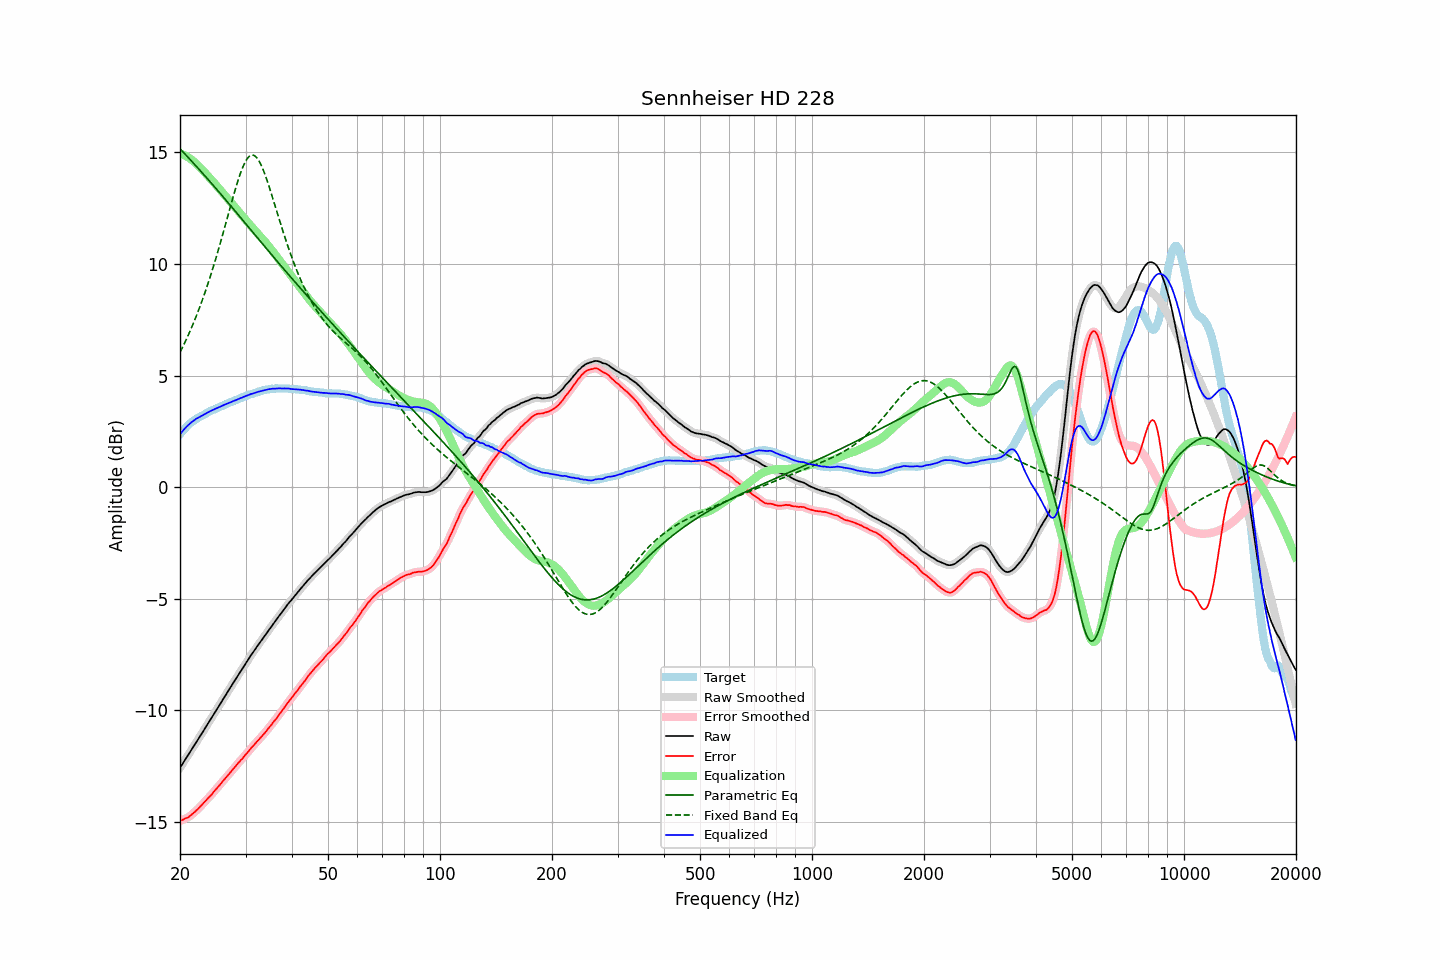

Values plotted in this chart, from the file beside it:
frequency, raw, error, smoothed, error_smoothed, equalization, parametric_eq, fixed_band_eq, equalized_raw, equalized_smoothed, target
20.00, -12.58, -14.95, -12.58, -14.95, 14.95, 15.16, 6.04, 2.38, 2.37, 2.37
20.20, -12.47, -14.93, -12.46, -14.92, 14.93, 15.09, 6.18, 2.46, 2.46, 2.46
20.40, -12.35, -14.90, -12.35, -14.89, 14.90, 15.01, 6.33, 2.54, 2.55, 2.54
20.61, -12.24, -14.85, -12.24, -14.86, 14.86, 14.94, 6.48, 2.63, 2.63, 2.61
20.81, -12.12, -14.83, -12.13, -14.83, 14.83, 14.86, 6.63, 2.70, 2.70, 2.70
21.02, -12.02, -14.80, -12.01, -14.79, 14.79, 14.78, 6.79, 2.77, 2.77, 2.78
21.23, -11.91, -14.75, -11.90, -14.75, 14.74, 14.70, 6.95, 2.83, 2.84, 2.84
21.44, -11.78, -14.69, -11.79, -14.69, 14.69, 14.63, 7.12, 2.90, 2.90, 2.90
21.66, -11.68, -14.63, -11.67, -14.63, 14.63, 14.55, 7.29, 2.95, 2.96, 2.95
21.87, -11.56, -14.57, -11.56, -14.57, 14.57, 14.47, 7.46, 3.01, 3.01, 3.00
22.09, -11.44, -14.50, -11.45, -14.50, 14.50, 14.39, 7.64, 3.06, 3.06, 3.05
22.31, -11.33, -14.44, -11.33, -14.43, 14.43, 14.31, 7.83, 3.10, 3.10, 3.10
22.54, -11.22, -14.36, -11.22, -14.36, 14.36, 14.23, 8.02, 3.14, 3.14, 3.14
22.76, -11.10, -14.29, -11.11, -14.29, 14.28, 14.15, 8.21, 3.18, 3.18, 3.18
22.99, -11.00, -14.21, -10.99, -14.21, 14.21, 14.07, 8.41, 3.21, 3.22, 3.21
23.22, -10.88, -14.13, -10.87, -14.13, 14.13, 13.99, 8.61, 3.26, 3.26, 3.25
23.45, -10.75, -14.05, -10.76, -14.05, 14.06, 13.91, 8.82, 3.30, 3.30, 3.29
23.69, -10.64, -13.97, -10.64, -13.97, 13.98, 13.83, 9.03, 3.34, 3.34, 3.33
23.92, -10.52, -13.90, -10.52, -13.90, 13.90, 13.75, 9.25, 3.37, 3.38, 3.37
24.16, -10.40, -13.83, -10.41, -13.82, 13.82, 13.66, 9.47, 3.41, 3.41, 3.42
24.40, -10.29, -13.75, -10.29, -13.74, 13.74, 13.58, 9.70, 3.44, 3.44, 3.45
24.65, -10.18, -13.65, -10.18, -13.66, 13.66, 13.50, 9.94, 3.48, 3.48, 3.47
24.89, -10.06, -13.57, -10.06, -13.57, 13.57, 13.42, 10.18, 3.51, 3.51, 3.50
25.14, -9.94, -13.49, -9.95, -13.49, 13.49, 13.33, 10.42, 3.55, 3.54, 3.54
25.39, -9.83, -13.41, -9.83, -13.41, 13.41, 13.25, 10.67, 3.57, 3.57, 3.57
25.65, -9.72, -13.33, -9.72, -13.32, 13.32, 13.17, 10.92, 3.61, 3.61, 3.61
25.91, -9.60, -13.23, -9.60, -13.24, 13.24, 13.08, 11.17, 3.64, 3.64, 3.63
26.16, -9.48, -13.15, -9.48, -13.15, 13.15, 13.00, 11.43, 3.67, 3.67, 3.66
26.43, -9.37, -13.07, -9.37, -13.07, 13.07, 12.91, 11.69, 3.70, 3.70, 3.70
26.69, -9.25, -12.98, -9.25, -12.98, 12.98, 12.83, 11.95, 3.74, 3.73, 3.73
26.96, -9.14, -12.90, -9.13, -12.90, 12.90, 12.74, 12.22, 3.76, 3.76, 3.76
27.23, -9.02, -12.81, -9.02, -12.81, 12.81, 12.66, 12.48, 3.79, 3.79, 3.79
27.50, -8.91, -12.73, -8.90, -12.72, 12.72, 12.57, 12.74, 3.82, 3.82, 3.82
27.77, -8.78, -12.63, -8.79, -12.64, 12.64, 12.48, 13.00, 3.86, 3.85, 3.84
28.05, -8.67, -12.56, -8.67, -12.55, 12.55, 12.40, 13.25, 3.88, 3.88, 3.88
28.33, -8.56, -12.47, -8.56, -12.47, 12.47, 12.31, 13.49, 3.91, 3.91, 3.90
28.62, -8.45, -12.38, -8.45, -12.38, 12.39, 12.23, 13.72, 3.94, 3.94, 3.93
28.90, -8.33, -12.31, -8.34, -12.31, 12.31, 12.14, 13.94, 3.97, 3.97, 3.97
29.19, -8.23, -12.22, -8.22, -12.23, 12.22, 12.05, 14.15, 4.00, 4.00, 3.99
29.48, -8.11, -12.16, -8.11, -12.14, 12.14, 11.97, 14.33, 4.03, 4.03, 4.04
29.78, -8.00, -12.05, -8.00, -12.06, 12.06, 11.88, 14.49, 4.06, 4.06, 4.05
30.08, -7.89, -11.97, -7.89, -11.98, 11.97, 11.79, 14.63, 4.08, 4.08, 4.08
30.38, -7.78, -11.89, -7.77, -11.89, 11.89, 11.70, 14.74, 4.11, 4.11, 4.11
30.68, -7.67, -11.81, -7.66, -11.80, 11.80, 11.62, 14.82, 4.14, 4.14, 4.14
30.99, -7.55, -11.71, -7.55, -11.72, 11.72, 11.53, 14.87, 4.17, 4.17, 4.16
31.30, -7.45, -11.63, -7.45, -11.63, 11.64, 11.44, 14.88, 4.19, 4.19, 4.18
31.61, -7.35, -11.56, -7.34, -11.55, 11.55, 11.36, 14.87, 4.21, 4.21, 4.21
31.93, -7.24, -11.47, -7.24, -11.47, 11.47, 11.27, 14.82, 4.24, 4.24, 4.23
32.24, -7.13, -11.39, -7.14, -11.39, 11.40, 11.19, 14.74, 4.26, 4.26, 4.25
32.57, -7.04, -11.32, -7.03, -11.31, 11.32, 11.10, 14.64, 4.28, 4.28, 4.28
32.89, -6.93, -11.24, -6.93, -11.24, 11.24, 11.01, 14.51, 4.30, 4.30, 4.30
33.22, -6.83, -11.16, -6.83, -11.16, 11.16, 10.93, 14.35, 4.32, 4.32, 4.32
33.55, -6.73, -11.08, -6.74, -11.08, 11.07, 10.84, 14.18, 4.34, 4.34, 4.34
33.89, -6.64, -10.99, -6.63, -10.99, 10.99, 10.75, 13.99, 4.35, 4.35, 4.35
34.23, -6.54, -10.91, -6.53, -10.90, 10.90, 10.67, 13.78, 4.37, 4.37, 4.37
34.57, -6.43, -10.81, -6.43, -10.81, 10.81, 10.58, 13.57, 4.39, 4.39, 4.38
34.92, -6.33, -10.72, -6.33, -10.72, 10.73, 10.50, 13.34, 4.40, 4.40, 4.39
35.27, -6.23, -10.64, -6.23, -10.63, 10.63, 10.41, 13.11, 4.41, 4.41, 4.41
35.62, -6.13, -10.53, -6.13, -10.54, 10.54, 10.33, 12.88, 4.42, 4.41, 4.40
35.97, -6.03, -10.45, -6.03, -10.45, 10.45, 10.24, 12.64, 4.41, 4.42, 4.41
... 635 more rows
